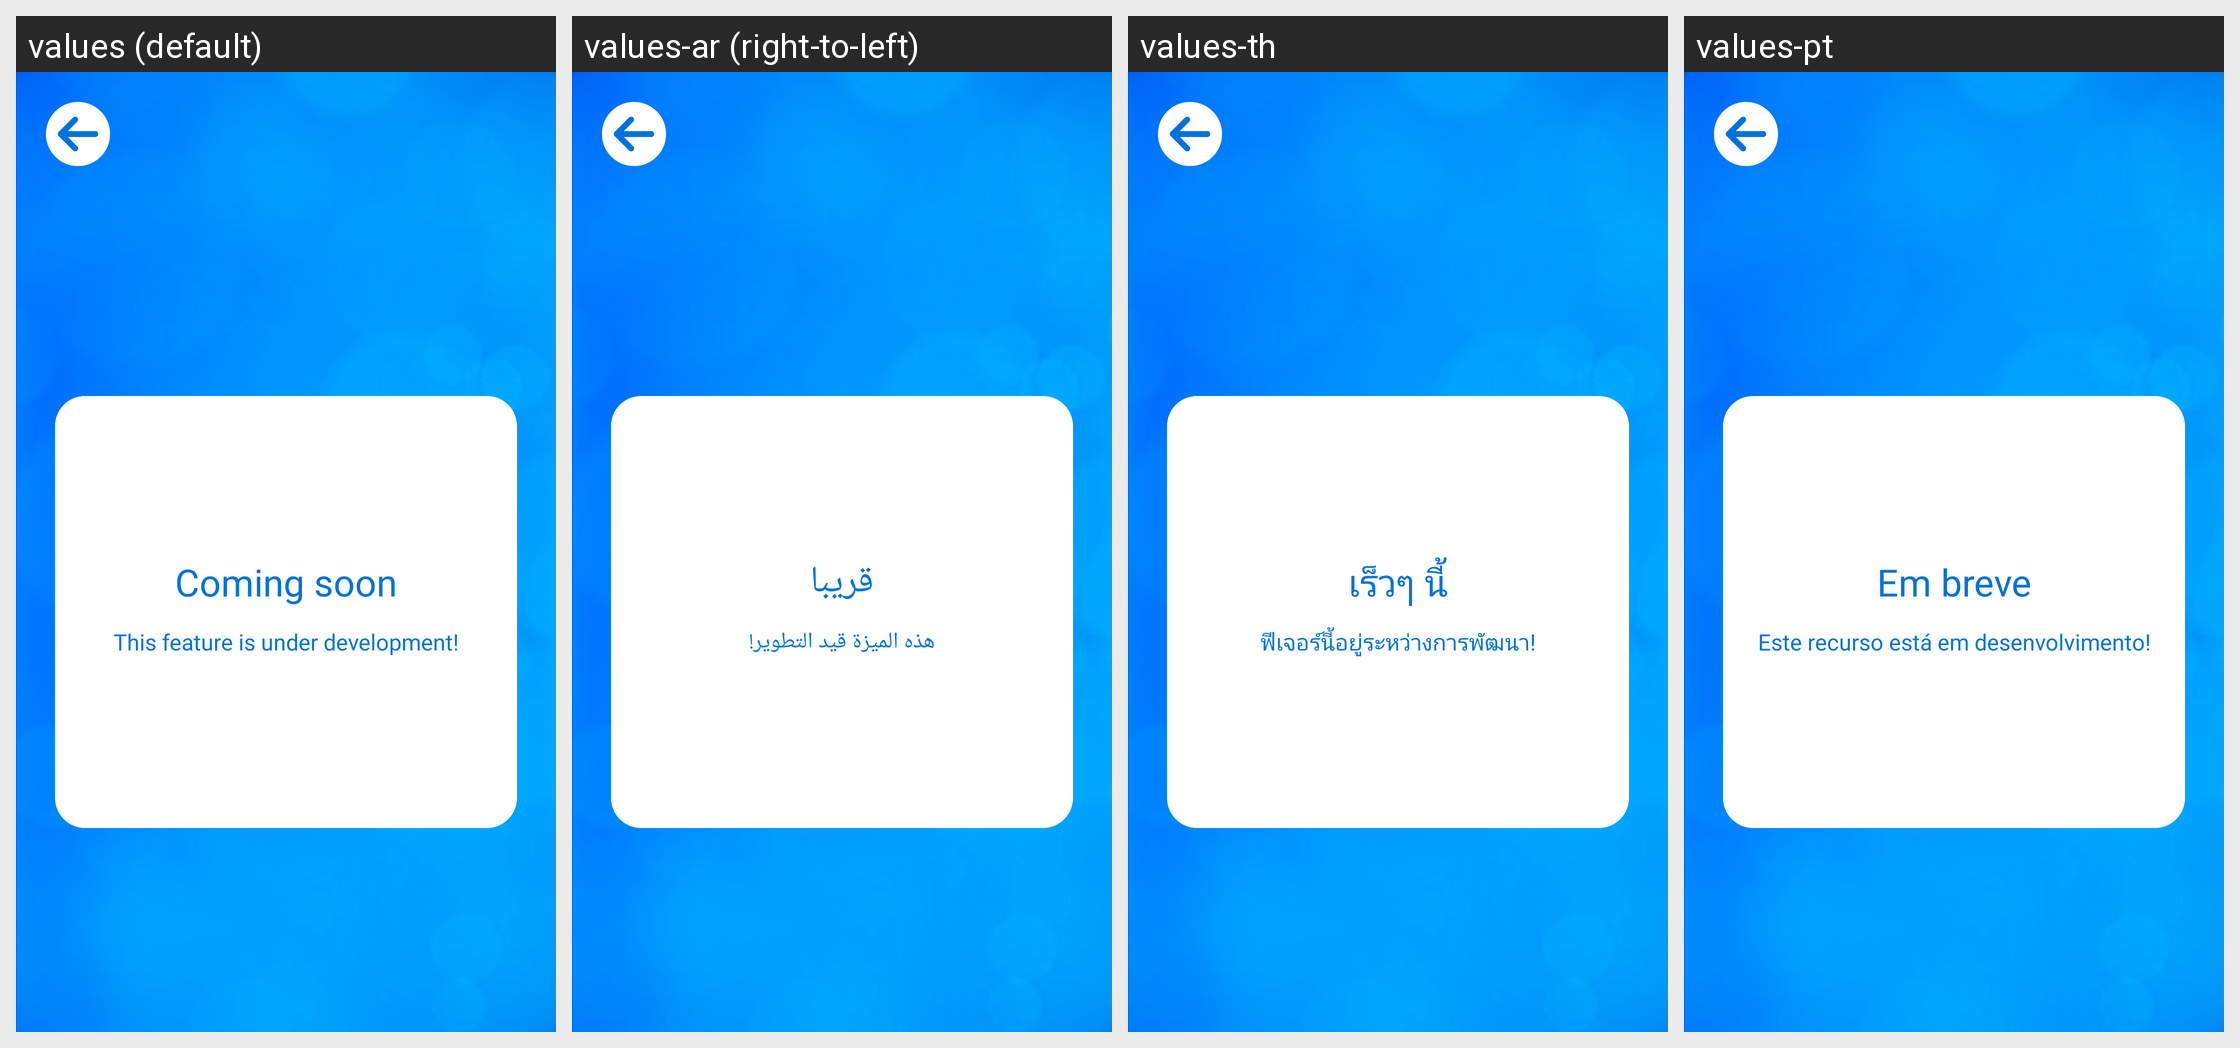

The Android screen above is rendered under several locales of the same app. Produce the string resources it draws, with the default and per-locale values.
Android screen res/layout/fragment_object.xml rendered under 4 locales, left to right: values (default), values-ar (right-to-left), values-th, values-pt. Device: Nexus 5 (rendered at 1080×1920; each locale shown at half size, 540×960, under a caption strip naming it); theme AppTheme.ObjectDetection.
Other locales in the repository, not shown: values-in, values-tr.
Strings drawn on this screen, with the default value and each locale's value (text and hints the layout hard-codes, and strings that could not be matched under every locale, appear in the picture but are not listed):

coming_soon
  values: Coming soon
  values-ar: قريبا
  values-th: เร็วๆ นี้
  values-pt: Em breve

this_feature_is_under_development
  values: This feature is under development!
  values-ar: هذه الميزة قيد التطوير!
  values-th: ฟีเจอร์นี้อยู่ระหว่างการพัฒนา!
  values-pt: Este recurso está em desenvolvimento!
